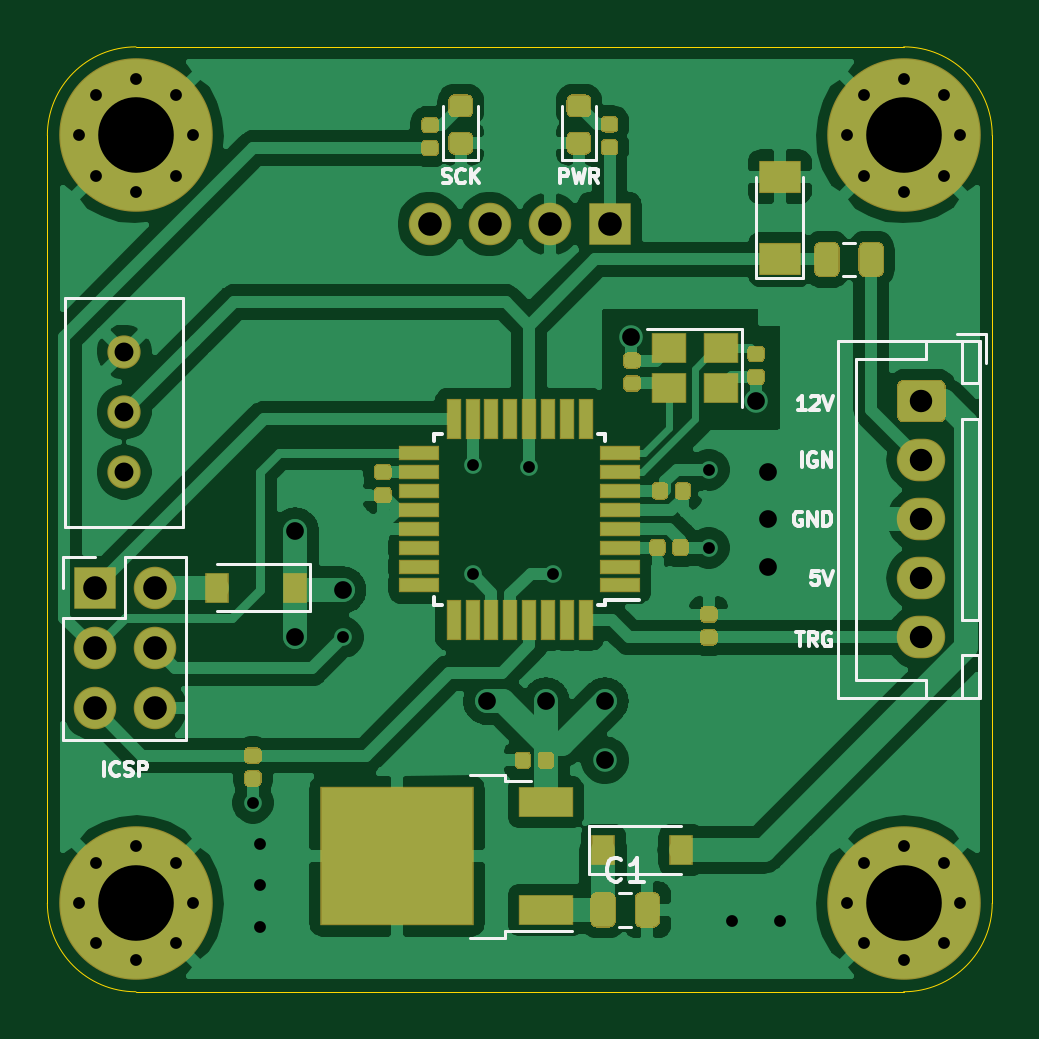
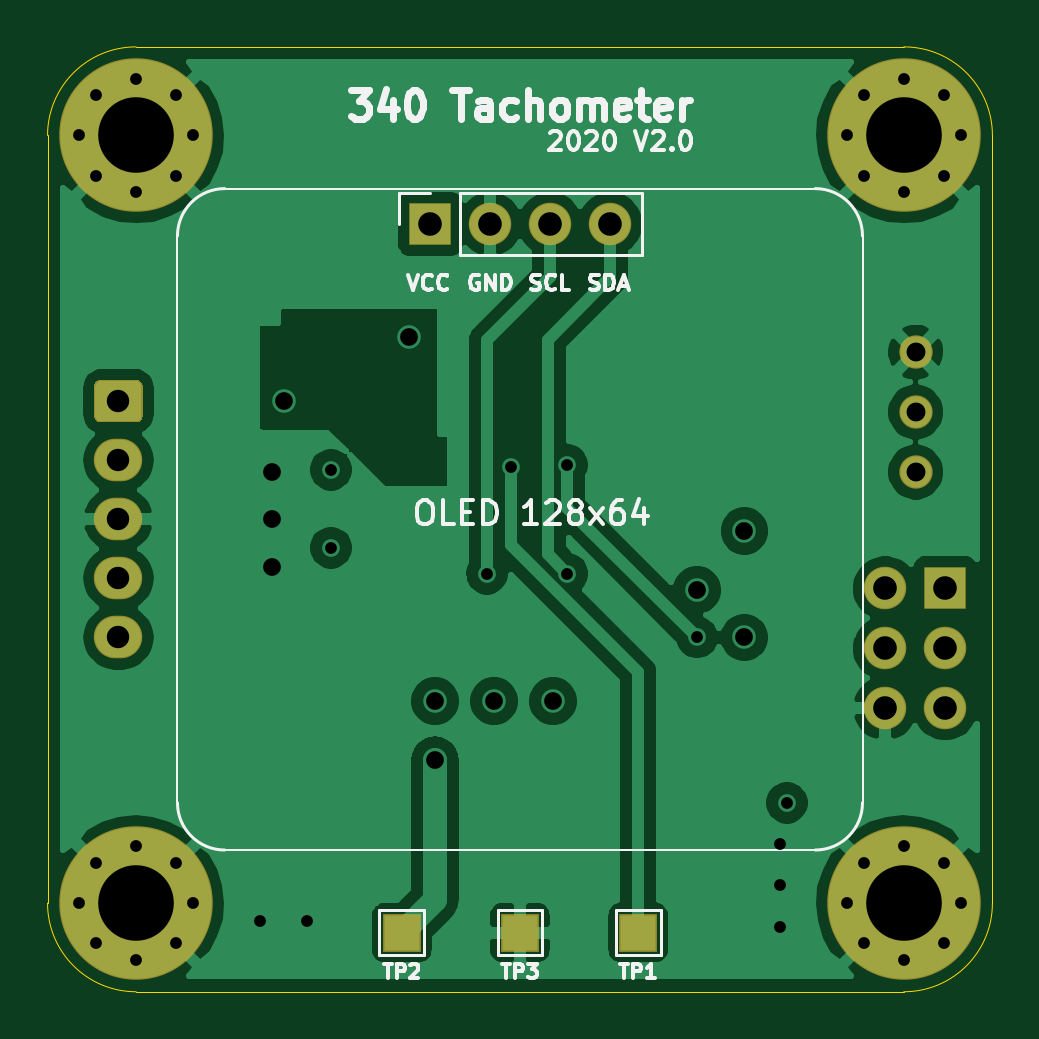
Circuit board: 11 layer files. Board 40.0 x 40.0 mm.
- bottom_copper: Tachometer pcb-B_Cu.gbr (68670 bytes)
- bottom_mask: Tachometer pcb-B_Mask.gbr (2527 bytes)
- paste: Tachometer pcb-B_Paste.gbr (513 bytes)
- bottom_silk: Tachometer pcb-B_SilkS.gbr (17325 bytes)
- outline: Tachometer pcb-Edge_Cuts.gbr (1059 bytes)
- top_copper: Tachometer pcb-F_Cu.gbr (113082 bytes)
- top_mask: Tachometer pcb-F_Mask.gbr (13416 bytes)
- paste: Tachometer pcb-F_Paste.gbr (11591 bytes)
- top_silk: Tachometer pcb-F_SilkS.gbr (11329 bytes)
- inner_copper: Tachometer pcb-GND.gbr (67255 bytes)
- drill: Tachometer pcb.drl (1598 bytes)

=== bottom_copper: Tachometer pcb-B_Cu.gbr (68670 bytes, source omitted) ===
=== bottom_mask: Tachometer pcb-B_Mask.gbr ===
G04 #@! TF.GenerationSoftware,KiCad,Pcbnew,(5.1.6-0-10_14)*
G04 #@! TF.CreationDate,2020-09-06T19:08:14+02:00*
G04 #@! TF.ProjectId,Tachometer pcb,54616368-6f6d-4657-9465-72207063622e,V2.0*
G04 #@! TF.SameCoordinates,Original*
G04 #@! TF.FileFunction,Soldermask,Bot*
G04 #@! TF.FilePolarity,Negative*
%FSLAX46Y46*%
G04 Gerber Fmt 4.6, Leading zero omitted, Abs format (unit mm)*
G04 Created by KiCad (PCBNEW (5.1.6-0-10_14)) date 2020-09-06 19:08:14*
%MOMM*%
%LPD*%
G01*
G04 APERTURE LIST*
%ADD10R,1.600000X1.600000*%
%ADD11C,1.408000*%
%ADD12O,1.800000X1.800000*%
%ADD13R,1.800000X1.800000*%
%ADD14O,2.050000X1.800000*%
%ADD15C,0.900000*%
%ADD16C,6.500000*%
G04 APERTURE END LIST*
D10*
X155000000Y-122500000D03*
X160000000Y-122500000D03*
X150000000Y-122500000D03*
D11*
X138250000Y-103000000D03*
X138250000Y-97920000D03*
X138250000Y-100460000D03*
D12*
X139540000Y-113000000D03*
X137000000Y-113000000D03*
X139540000Y-110460000D03*
X137000000Y-110460000D03*
X139540000Y-107920000D03*
D13*
X137000000Y-107920000D03*
D14*
X172000000Y-110000000D03*
X172000000Y-107500000D03*
X172000000Y-105000000D03*
X172000000Y-102500000D03*
G36*
G01*
X171239706Y-99100000D02*
X172760294Y-99100000D01*
G75*
G02*
X173025000Y-99364706I0J-264706D01*
G01*
X173025000Y-100635294D01*
G75*
G02*
X172760294Y-100900000I-264706J0D01*
G01*
X171239706Y-100900000D01*
G75*
G02*
X170975000Y-100635294I0J264706D01*
G01*
X170975000Y-99364706D01*
G75*
G02*
X171239706Y-99100000I264706J0D01*
G01*
G37*
D12*
X151180000Y-92500000D03*
X153720000Y-92500000D03*
X156260000Y-92500000D03*
D13*
X158800000Y-92500000D03*
D15*
X140447056Y-119552944D03*
X138750000Y-118850000D03*
X137052944Y-119552944D03*
X136350000Y-121250000D03*
X137052944Y-122947056D03*
X138750000Y-123650000D03*
X140447056Y-122947056D03*
X141150000Y-121250000D03*
D16*
X138750000Y-121250000D03*
X171250000Y-121250000D03*
D15*
X173650000Y-121250000D03*
X172947056Y-122947056D03*
X171250000Y-123650000D03*
X169552944Y-122947056D03*
X168850000Y-121250000D03*
X169552944Y-119552944D03*
X171250000Y-118850000D03*
X172947056Y-119552944D03*
X172947056Y-87052944D03*
X171250000Y-86350000D03*
X169552944Y-87052944D03*
X168850000Y-88750000D03*
X169552944Y-90447056D03*
X171250000Y-91150000D03*
X172947056Y-90447056D03*
X173650000Y-88750000D03*
D16*
X171250000Y-88750000D03*
D15*
X140447056Y-87052944D03*
X138750000Y-86350000D03*
X137052944Y-87052944D03*
X136350000Y-88750000D03*
X137052944Y-90447056D03*
X138750000Y-91150000D03*
X140447056Y-90447056D03*
X141150000Y-88750000D03*
D16*
X138750000Y-88750000D03*
M02*

=== paste: Tachometer pcb-B_Paste.gbr ===
G04 #@! TF.GenerationSoftware,KiCad,Pcbnew,(5.1.6-0-10_14)*
G04 #@! TF.CreationDate,2020-09-06T19:08:14+02:00*
G04 #@! TF.ProjectId,Tachometer pcb,54616368-6f6d-4657-9465-72207063622e,V2.0*
G04 #@! TF.SameCoordinates,Original*
G04 #@! TF.FileFunction,Paste,Bot*
G04 #@! TF.FilePolarity,Positive*
%FSLAX46Y46*%
G04 Gerber Fmt 4.6, Leading zero omitted, Abs format (unit mm)*
G04 Created by KiCad (PCBNEW (5.1.6-0-10_14)) date 2020-09-06 19:08:14*
%MOMM*%
%LPD*%
G01*
G04 APERTURE LIST*
G04 APERTURE END LIST*
M02*

=== bottom_silk: Tachometer pcb-B_SilkS.gbr (17325 bytes, source omitted) ===
=== outline: Tachometer pcb-Edge_Cuts.gbr ===
G04 #@! TF.GenerationSoftware,KiCad,Pcbnew,(5.1.6-0-10_14)*
G04 #@! TF.CreationDate,2020-09-06T19:08:14+02:00*
G04 #@! TF.ProjectId,Tachometer pcb,54616368-6f6d-4657-9465-72207063622e,V2.0*
G04 #@! TF.SameCoordinates,Original*
G04 #@! TF.FileFunction,Profile,NP*
%FSLAX46Y46*%
G04 Gerber Fmt 4.6, Leading zero omitted, Abs format (unit mm)*
G04 Created by KiCad (PCBNEW (5.1.6-0-10_14)) date 2020-09-06 19:08:14*
%MOMM*%
%LPD*%
G01*
G04 APERTURE LIST*
G04 #@! TA.AperFunction,Profile*
%ADD10C,0.050000*%
G04 #@! TD*
G04 APERTURE END LIST*
D10*
X175000000Y-121250000D02*
G75*
G02*
X171250000Y-125000000I-3750000J0D01*
G01*
X138750000Y-125000000D02*
G75*
G02*
X135000000Y-121250000I0J3750000D01*
G01*
X171250000Y-85000000D02*
G75*
G02*
X175000000Y-88750000I0J-3750000D01*
G01*
X135000000Y-88750000D02*
G75*
G02*
X138750000Y-85000000I3750000J0D01*
G01*
X135000000Y-88750000D02*
X135000000Y-121250000D01*
X171250000Y-125000000D02*
X138750000Y-125000000D01*
X175000000Y-88750000D02*
X175000000Y-121250000D01*
X138750000Y-85000000D02*
X171250000Y-85000000D01*
M02*

=== top_copper: Tachometer pcb-F_Cu.gbr (113082 bytes, source omitted) ===
=== top_mask: Tachometer pcb-F_Mask.gbr (13416 bytes, source omitted) ===
=== paste: Tachometer pcb-F_Paste.gbr (11591 bytes, source omitted) ===
=== top_silk: Tachometer pcb-F_SilkS.gbr (11329 bytes, source omitted) ===
=== inner_copper: Tachometer pcb-GND.gbr (67255 bytes, source omitted) ===
=== drill: Tachometer pcb.drl ===
M48
; DRILL file {KiCad (5.1.6-0-10_14)} date Sunday, September 06, 2020 at 07:08:18 PM
; FORMAT={3:3/ absolute / metric / suppress leading zeros}
; #@! TF.CreationDate,2020-09-06T19:08:18+02:00
; #@! TF.GenerationSoftware,Kicad,Pcbnew,(5.1.6-0-10_14)
FMAT,2
METRIC,TZ
T1C0.500
T2C0.750
T3C0.800
T4C0.950
T5C1.000
T6C3.200
%
G90
G05
T1
X143700Y-117000
X144000Y-118750
X144000Y-120500
X144000Y-122250
X147500Y-110000
X153000Y-102700
X153000Y-107300
X155400Y-102800
X156400Y-107300
X163000Y-102900
X163000Y-106200
X164000Y-122000
X166000Y-122000
X136350Y-121250
X137053Y-119553
X137053Y-122947
X138750Y-118850
X138750Y-123650
X140447Y-119553
X140447Y-122947
X141150Y-121250
X136350Y-88750
X137053Y-87053
X137053Y-90447
X138750Y-86350
X138750Y-91150
X140447Y-87053
X140447Y-90447
X141150Y-88750
X168850Y-88750
X169553Y-87053
X169553Y-90447
X171250Y-86350
X171250Y-91150
X172947Y-87053
X172947Y-90447
X173650Y-88750
X168850Y-121250
X169553Y-119553
X169553Y-122947
X171250Y-118850
X171250Y-123650
X172947Y-119553
X172947Y-122947
X173650Y-121250
T2
X145500Y-105500
X145500Y-110000
X147500Y-108000
X153600Y-112700
X156100Y-112700
X158600Y-112700
X158600Y-115200
X159700Y-97300
X165000Y-100000
X165500Y-103000
X165500Y-105000
X165500Y-107000
T3
X138250Y-97920
X138250Y-100460
X138250Y-103000
T4
X172000Y-100000
X172000Y-102500
X172000Y-105000
X172000Y-107500
X172000Y-110000
T5
X137000Y-107920
X137000Y-110460
X137000Y-113000
X139540Y-107920
X139540Y-110460
X139540Y-113000
X151180Y-92500
X153720Y-92500
X156260Y-92500
X158800Y-92500
T6
X171250Y-121250
X138750Y-121250
X138750Y-88750
X171250Y-88750
T0
M30

